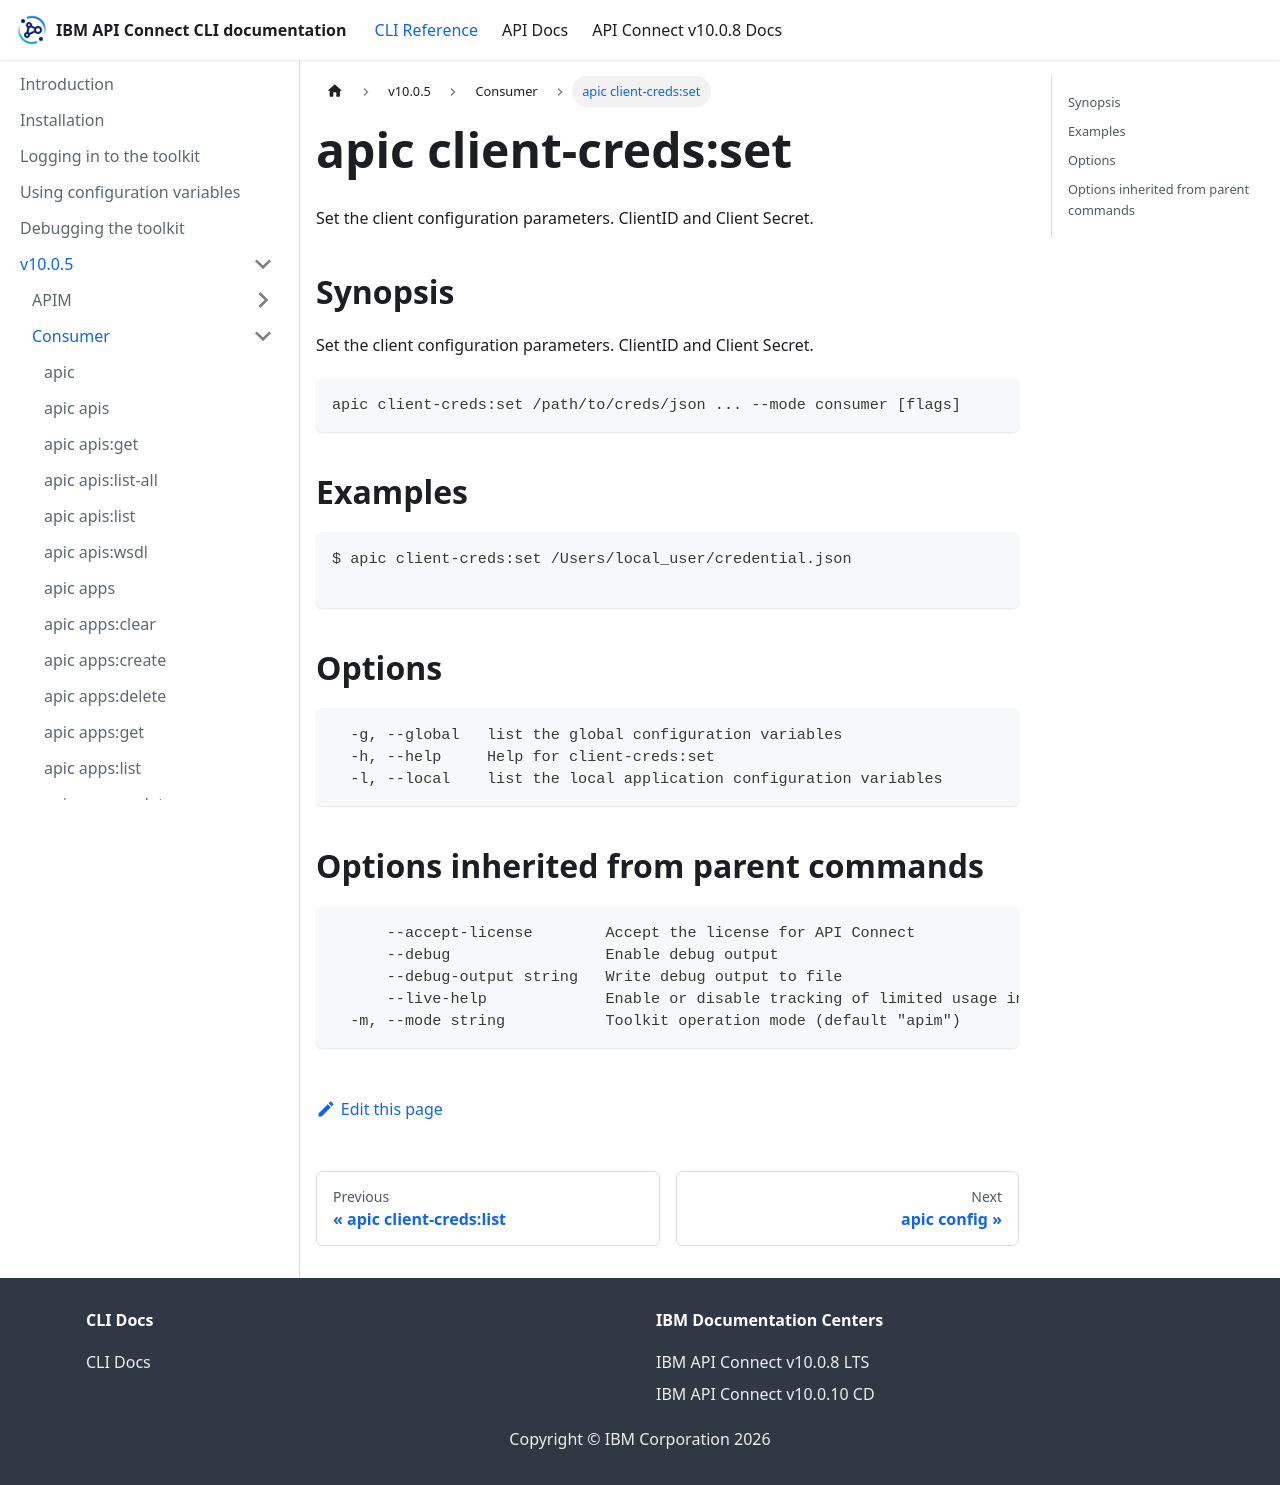

repository: ibm-apiconnect/clidocs · page: docs/v1005/consumer/apic_client-creds_set.html · generator: docusaurus

# apic client-creds:set

Set the client configuration parameters. ClientID and Client Secret.

## Synopsis

Set the client configuration parameters. ClientID and Client Secret.

```
apic client-creds:set /path/to/creds/json ... --mode consumer [flags]
```

## Examples

```
$ apic client-creds:set /Users/local_user/credential.json

```

## Options

```
  -g, --global   list the global configuration variables
  -h, --help     Help for client-creds:set
  -l, --local    list the local application configuration variables
```

## Options inherited from parent commands

```
      --accept-license        Accept the license for API Connect
      --debug                 Enable debug output
      --debug-output string   Write debug output to file
      --live-help             Enable or disable tracking of limited usage information
  -m, --mode string           Toolkit operation mode (default "apim")
```
